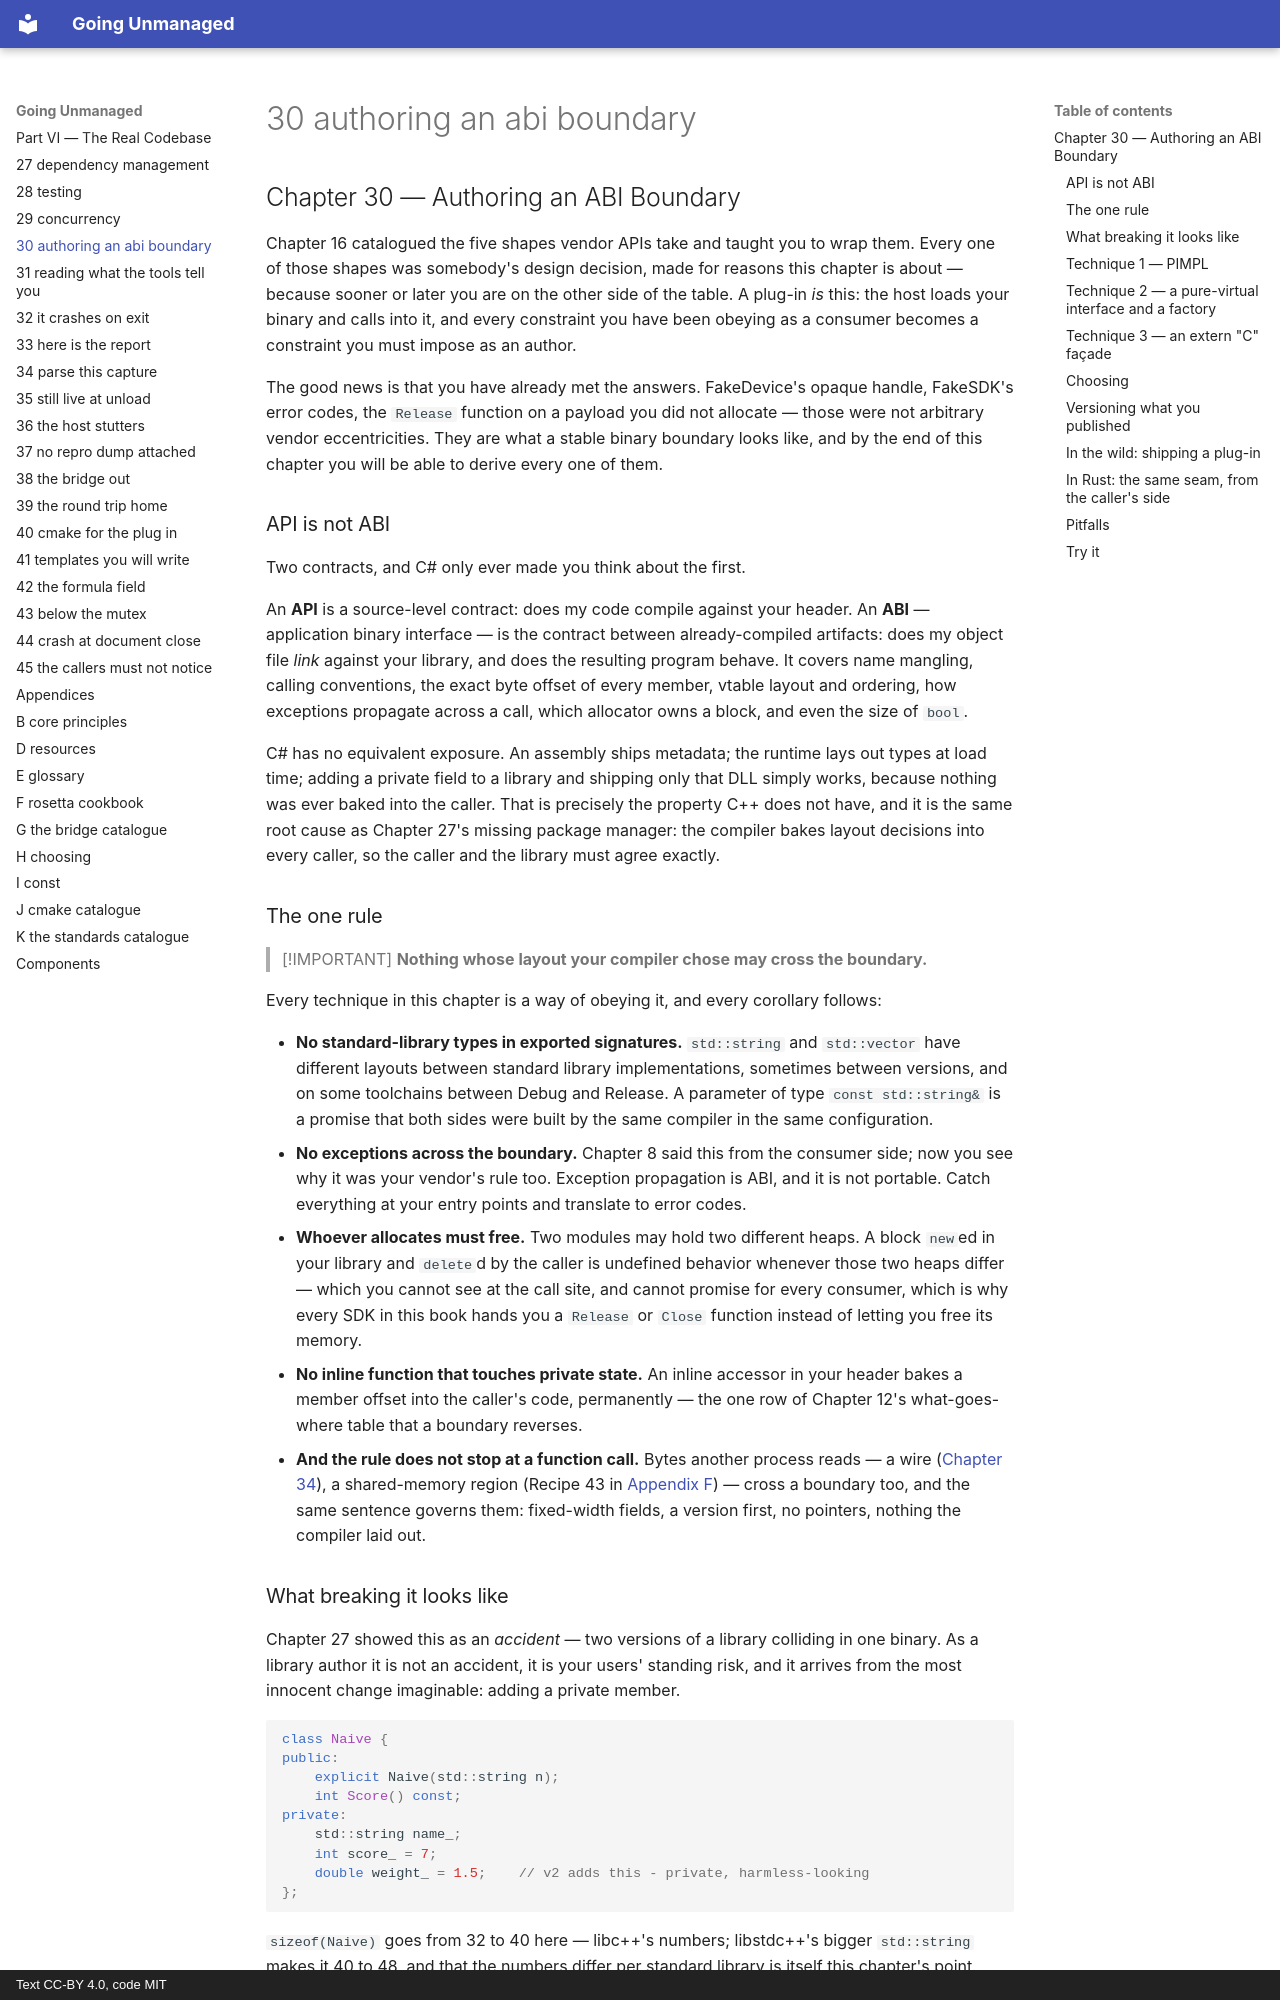

repository: mkhomutov/going-unmanaged · page: 30-authoring-an-abi-boundary/index.html · generator: mkdocs · copyright: Text CC-BY 4.0, code MIT

## Chapter 30 — Authoring an ABI Boundary

Chapter 16 catalogued the five shapes vendor APIs take and taught you to wrap them. Every one of those shapes was somebody's design decision, made for reasons this chapter is about — because sooner or later you are on the other side of the table. A plug-in *is* this: the host loads your binary and calls into it, and every constraint you have been obeying as a consumer becomes a constraint you must impose as an author.

The good news is that you have already met the answers. FakeDevice's opaque handle, FakeSDK's error codes, the `Release` function on a payload you did not allocate — those were not arbitrary vendor eccentricities. They are what a stable binary boundary looks like, and by the end of this chapter you will be able to derive every one of them.

### API is not ABI

Two contracts, and C# only ever made you think about the first.

An **API** is a source-level contract: does my code compile against your header. An **ABI** — application binary interface — is the contract between already-compiled artifacts: does my object file *link* against your library, and does the resulting program behave. It covers name mangling, calling conventions, the exact byte offset of every member, vtable layout and ordering, how exceptions propagate across a call, which allocator owns a block, and even the size of `bool`.

C# has no equivalent exposure. An assembly ships metadata; the runtime lays out types at load time; adding a private field to a library and shipping only that DLL simply works, because nothing was ever baked into the caller. That is precisely the property C++ does not have, and it is the same root cause as Chapter 27's missing package manager: the compiler bakes layout decisions into every caller, so the caller and the library must agree exactly.

### The one rule

> [!IMPORTANT]
> **Nothing whose layout your compiler chose may cross the boundary.**

Every technique in this chapter is a way of obeying it, and every corollary follows:

- **No standard-library types in exported signatures.** `std::string` and `std::vector` have different layouts between standard library implementations, sometimes between versions, and on some toolchains between Debug and Release. A parameter of type `const std::string&` is a promise that both sides were built by the same compiler in the same configuration.
- **No exceptions across the boundary.** Chapter 8 said this from the consumer side; now you see why it was your vendor's rule too. Exception propagation is ABI, and it is not portable. Catch everything at your entry points and translate to error codes.
- **Whoever allocates must free.** Two modules may hold two different heaps. A block `new`ed in your library and `delete`d by the caller is undefined behavior whenever those two heaps differ — which you cannot see at the call site, and cannot promise for every consumer, which is why every SDK in this book hands you a `Release` or `Close` function instead of letting you free its memory.
- **No inline function that touches private state.** An inline accessor in your header bakes a member offset into the caller's code, permanently — the one row of Chapter 12's what-goes-where table that a boundary reverses.
- **And the rule does not stop at a function call.** Bytes another process reads — a wire ([Chapter 34](34-parse-this-capture.md#chapter-34--every-capture-rejected-as-malformed)), a shared-memory region (Recipe 43 in [Appendix F](F-rosetta-cookbook.md#appendix-f--the-rosetta-cookbook)) — cross a boundary too, and the same sentence governs them: fixed-width fields, a version first, no pointers, nothing the compiler laid out.
